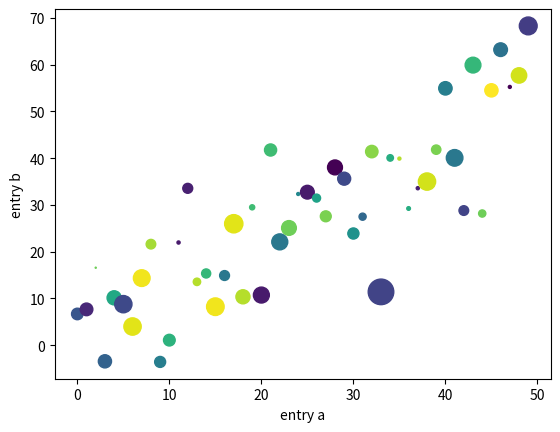

This figure's Python source:
import matplotlib as plt
import numpy as np
import cmath

arr1d = []
c = 0
import matplotlib.pyplot as plt
import numpy as np

# cnums = np.arange(5) + 1j * np.arange(6,11)
# X = [x.real for x in cnums]
# Y = [x.imag for x in cnums]
# plt.scatter(X,Y, color='red')
# plt.show()
# import matplotlib as plt
# import numpy as np
#
# x = np.linspace(-0.5,0.5,100)
# y = np.linspace(-3,0,100)
# X, Y = np.meshgrid(x,y)
#
# def f(x, y):
#     return 1./(1+1j*(x+1j*y))
#
# import pylab
# pylab.imshow(np.abs(f(X,Y)))
# pylab.show()
a = []
d = complex(0.1,0.1)
z = complex(1.0,1.0)
for b in range(20):
    d = z ** 2 + d
    a.append(d)
    print(d)

import matplotlib.pyplot as plt
# plt.plot(a)
# plt.ylabel('some numbers')
# plt.show()
# # a = cmath.phase(complex(-1.0, 0.1))
# print(a)

data = {'a': np.arange(50),
        'c': np.random.randint(0, 50, 50),
        'd': np.random.randn(50)}
data['b'] = data['a'] + 10 * np.random.randn(50)
data['d'] = np.abs(data['d']) * 100

plt.scatter('a', 'b', c='c', s='d', data=data)
plt.xlabel('entry a')
plt.ylabel('entry b')
plt.show()